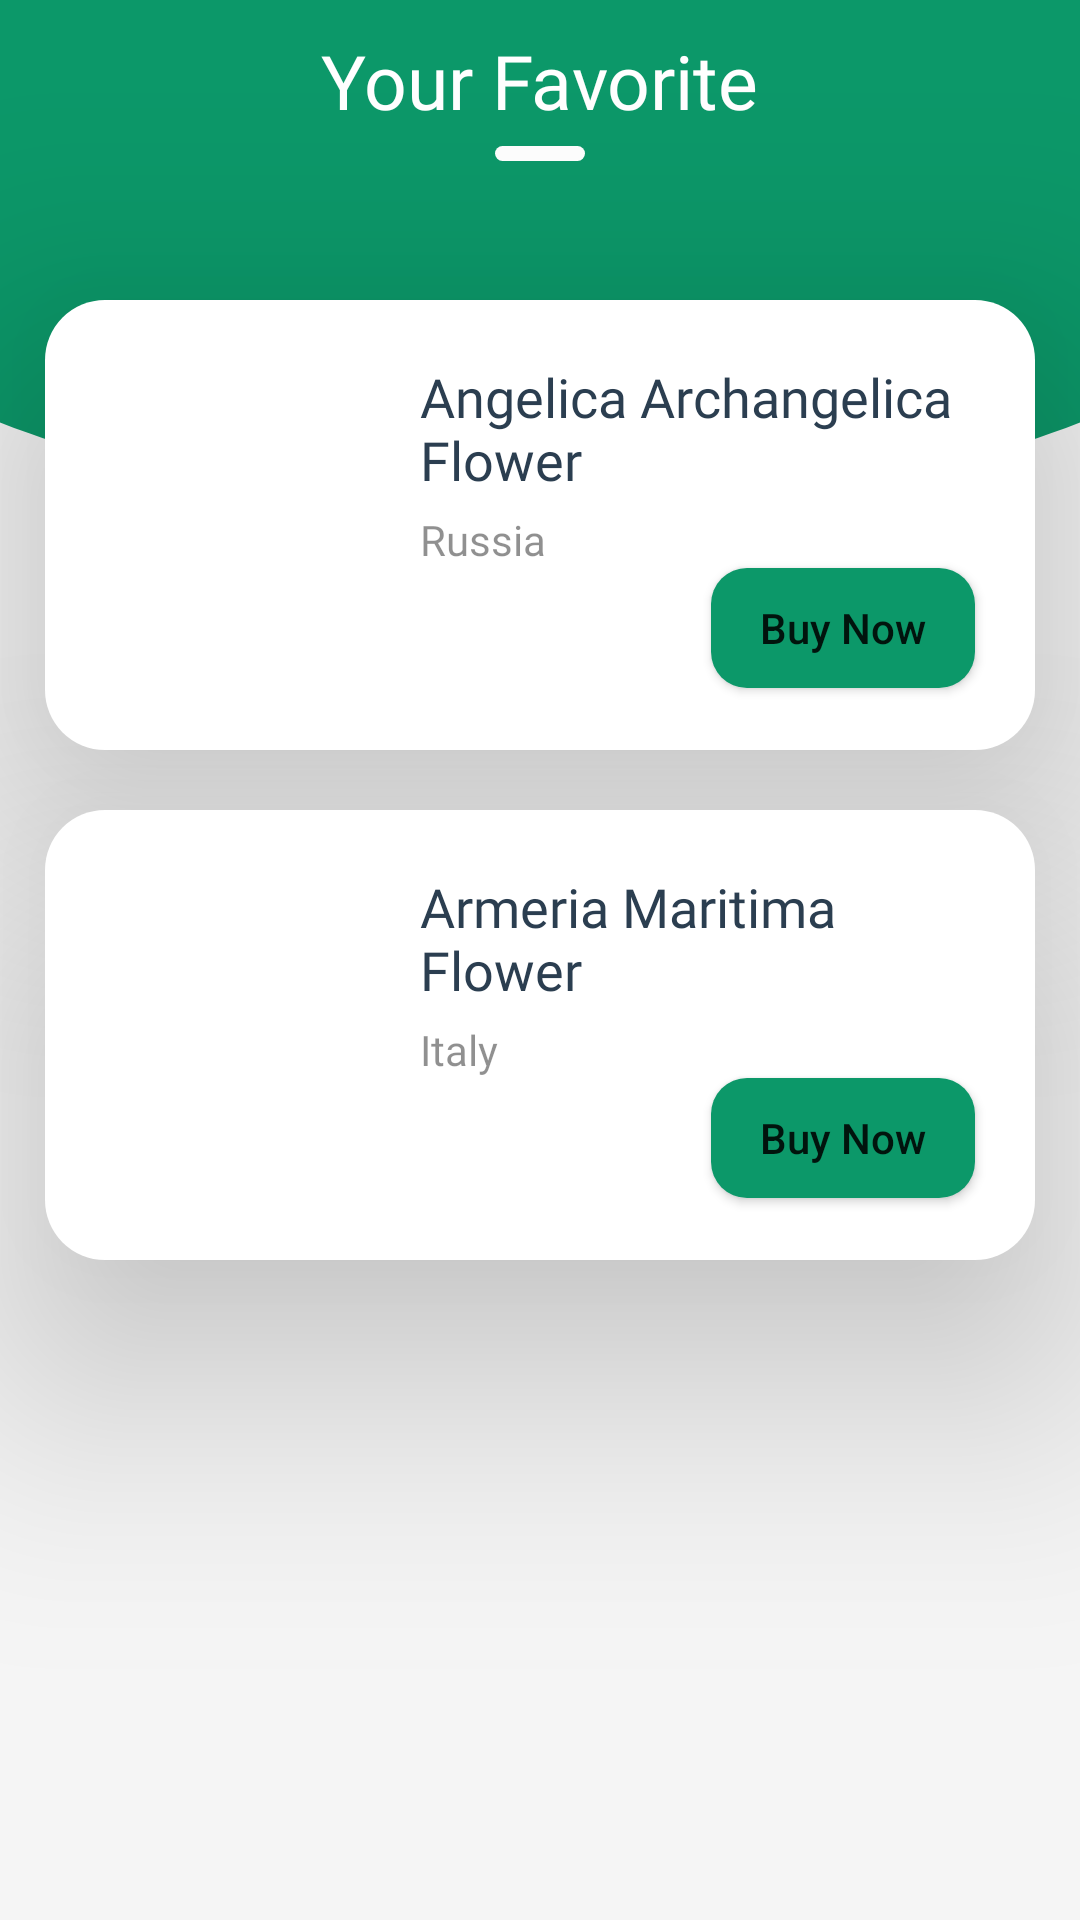

Reconstruct the res/layout file that produces this screen, plus the resources it refers to.
<!-- AndroidManifest.xml: application theme Theme.PlantAppUI.NoActionBar -->
<!-- res/layout/fragment_favorite.xml -->
<?xml version="1.0" encoding="utf-8"?>
<FrameLayout xmlns:android="http://schemas.android.com/apk/res/android"
    xmlns:tools="http://schemas.android.com/tools"
    android:layout_width="match_parent"
    android:layout_height="match_parent"
    android:background="@color/white_smoke"
    tools:context=".menu.favorite.FavoriteFragment">

    <LinearLayout
        android:layout_width="match_parent"
        android:layout_height="match_parent"
        android:orientation="vertical">

        <RelativeLayout
            android:layout_width="match_parent"
            android:layout_height="match_parent">

            <RelativeLayout
                android:layout_width="match_parent"
                android:layout_height="170dp"
                android:background="@drawable/half_rounded" />

            <TextView
                android:id="@+id/your_favorite"
                android:layout_width="wrap_content"
                android:layout_height="wrap_content"
                android:layout_centerHorizontal="true"
                android:layout_marginTop="10dp"
                android:fontFamily="@font/nunito_bold"
                android:text="Your Favorite"
                android:textColor="@color/white"
                android:textSize="25sp" />

            <View
                android:layout_width="30dp"
                android:layout_height="5dp"
                android:layout_below="@id/your_favorite"
                android:layout_centerHorizontal="true"
                android:layout_marginTop="5dp"
                android:background="@drawable/bg_search" />

            <LinearLayout
                android:layout_width="match_parent"
                android:layout_height="wrap_content"
                android:layout_marginStart="15dp"
                android:layout_marginTop="100dp"
                android:layout_marginEnd="15dp"
                android:layout_marginBottom="15dp"
                android:background="@drawable/bg_search"
                android:elevation="50dp">

                <LinearLayout
                    android:layout_width="match_parent"
                    android:layout_height="150dp"
                    android:orientation="horizontal"
                    android:paddingStart="5dp"
                    android:paddingTop="10dp"
                    tools:ignore="RtlSymmetry">

                    <ImageView
                        android:layout_width="120dp"
                        android:layout_height="wrap_content"
                        android:layout_gravity="center_vertical"
                        android:background="@drawable/img_main" />

                    <LinearLayout
                        android:layout_width="match_parent"
                        android:layout_height="match_parent"
                        android:orientation="vertical">

                        <TextView
                            android:layout_width="match_parent"
                            android:layout_height="wrap_content"
                            android:layout_marginTop="10dp"
                            android:layout_marginEnd="10dp"
                            android:fontFamily="@font/nunito_bold"
                            android:lines="2"
                            android:maxLines="2"
                            android:text="Angelica Archangelica Flower"
                            android:textColor="@color/dark_late_gray"
                            android:textSize="18sp" />

                        <TextView
                            android:layout_width="match_parent"
                            android:layout_height="wrap_content"
                            android:layout_marginTop="5dp"
                            android:layout_marginEnd="10dp"
                            android:fontFamily="@font/nunito_bold"
                            android:lines="1"
                            android:maxLines="1"
                            android:text="Russia"
                            android:textColor="@color/black_soft"
                            android:textSize="14sp" />

                        <Button
                            android:layout_width="wrap_content"
                            android:layout_height="40dp"
                            android:layout_gravity="end"
                            android:layout_marginEnd="20dp"
                            android:background="@drawable/bg_button"
                            android:text="Buy Now"
                            android:textAllCaps="false" />
                    </LinearLayout>
                </LinearLayout>
            </LinearLayout>

            <LinearLayout
                android:layout_width="match_parent"
                android:layout_height="wrap_content"
                android:layout_marginStart="15dp"
                android:layout_marginTop="270dp"
                android:layout_marginEnd="15dp"
                android:layout_marginBottom="15dp"
                android:background="@drawable/bg_search"
                android:elevation="50dp">

                <LinearLayout
                    android:layout_width="match_parent"
                    android:layout_height="150dp"
                    android:orientation="horizontal"
                    android:paddingStart="5dp"
                    android:paddingTop="10dp"
                    tools:ignore="RtlSymmetry">

                    <ImageView
                        android:layout_width="120dp"
                        android:layout_height="wrap_content"
                        android:layout_gravity="center_vertical"
                        android:background="@drawable/img_main" />

                    <LinearLayout
                        android:layout_width="match_parent"
                        android:layout_height="match_parent"
                        android:orientation="vertical">

                        <TextView
                            android:layout_width="match_parent"
                            android:layout_height="wrap_content"
                            android:layout_marginTop="10dp"
                            android:layout_marginEnd="10dp"
                            android:fontFamily="@font/nunito_bold"
                            android:lines="2"
                            android:maxLines="2"
                            android:text="Armeria Maritima Flower"
                            android:textColor="@color/dark_late_gray"
                            android:textSize="18sp" />

                        <TextView
                            android:layout_width="match_parent"
                            android:layout_height="wrap_content"
                            android:layout_marginTop="5dp"
                            android:layout_marginEnd="10dp"
                            android:fontFamily="@font/nunito_bold"
                            android:lines="1"
                            android:maxLines="1"
                            android:text="Italy"
                            android:textColor="@color/black_soft"
                            android:textSize="14sp" />

                        <Button
                            android:layout_width="wrap_content"
                            android:layout_height="40dp"
                            android:layout_gravity="end"
                            android:layout_marginEnd="20dp"
                            android:background="@drawable/bg_button"
                            android:text="Buy Now"
                            android:textAllCaps="false" />
                    </LinearLayout>
                </LinearLayout>
            </LinearLayout>
        </RelativeLayout>
    </LinearLayout>

</FrameLayout>
<!-- resources referenced by this layout -->
<resources>
  <color name="black_soft">#740C0C0C</color>
  <color name="dark_late_gray">#2b3e50</color>
  <color name="white">#FFFFFFFF</color>
  <color name="white_smoke">#F5F5F5</color>
  <!-- drawable bg_button (drawable) -->
  <?xml version="1.0" encoding="utf-8"?>
  <shape
      xmlns:android="http://schemas.android.com/apk/res/android">
      <corners android:radius="12dp" />
      <solid android:color="#0c9869" />
  </shape>
  <!-- drawable bg_search (drawable) -->
  <?xml version="1.0" encoding="utf-8"?>
  <shape
      xmlns:android="http://schemas.android.com/apk/res/android">
      <corners android:radius="20dp" />
      <solid android:color="#ffff" />
  </shape>
  <!-- drawable half_rounded (drawable) -->
  <vector xmlns:android="http://schemas.android.com/apk/res/android"
      xmlns:tools="http://schemas.android.com/tools"
      android:width="411dp"
      android:height="176dp"
      android:viewportWidth="411"
      android:viewportHeight="176"
      tools:ignore="VectorRaster">
  
      <path
          android:fillColor="#0c9869"
          android:fillType="evenOdd"
          android:pathData="M0,0L411,0L411,145.82L411,145.82C297.581,186.06 113.419,186.06 0,145.82L0,0Z" />
  </vector>
  <style name="Theme.PlantAppUI.NoActionBar">
          <item name="windowActionBar">false</item>
          <item name="windowNoTitle">true</item>
      </style>
</resources>
